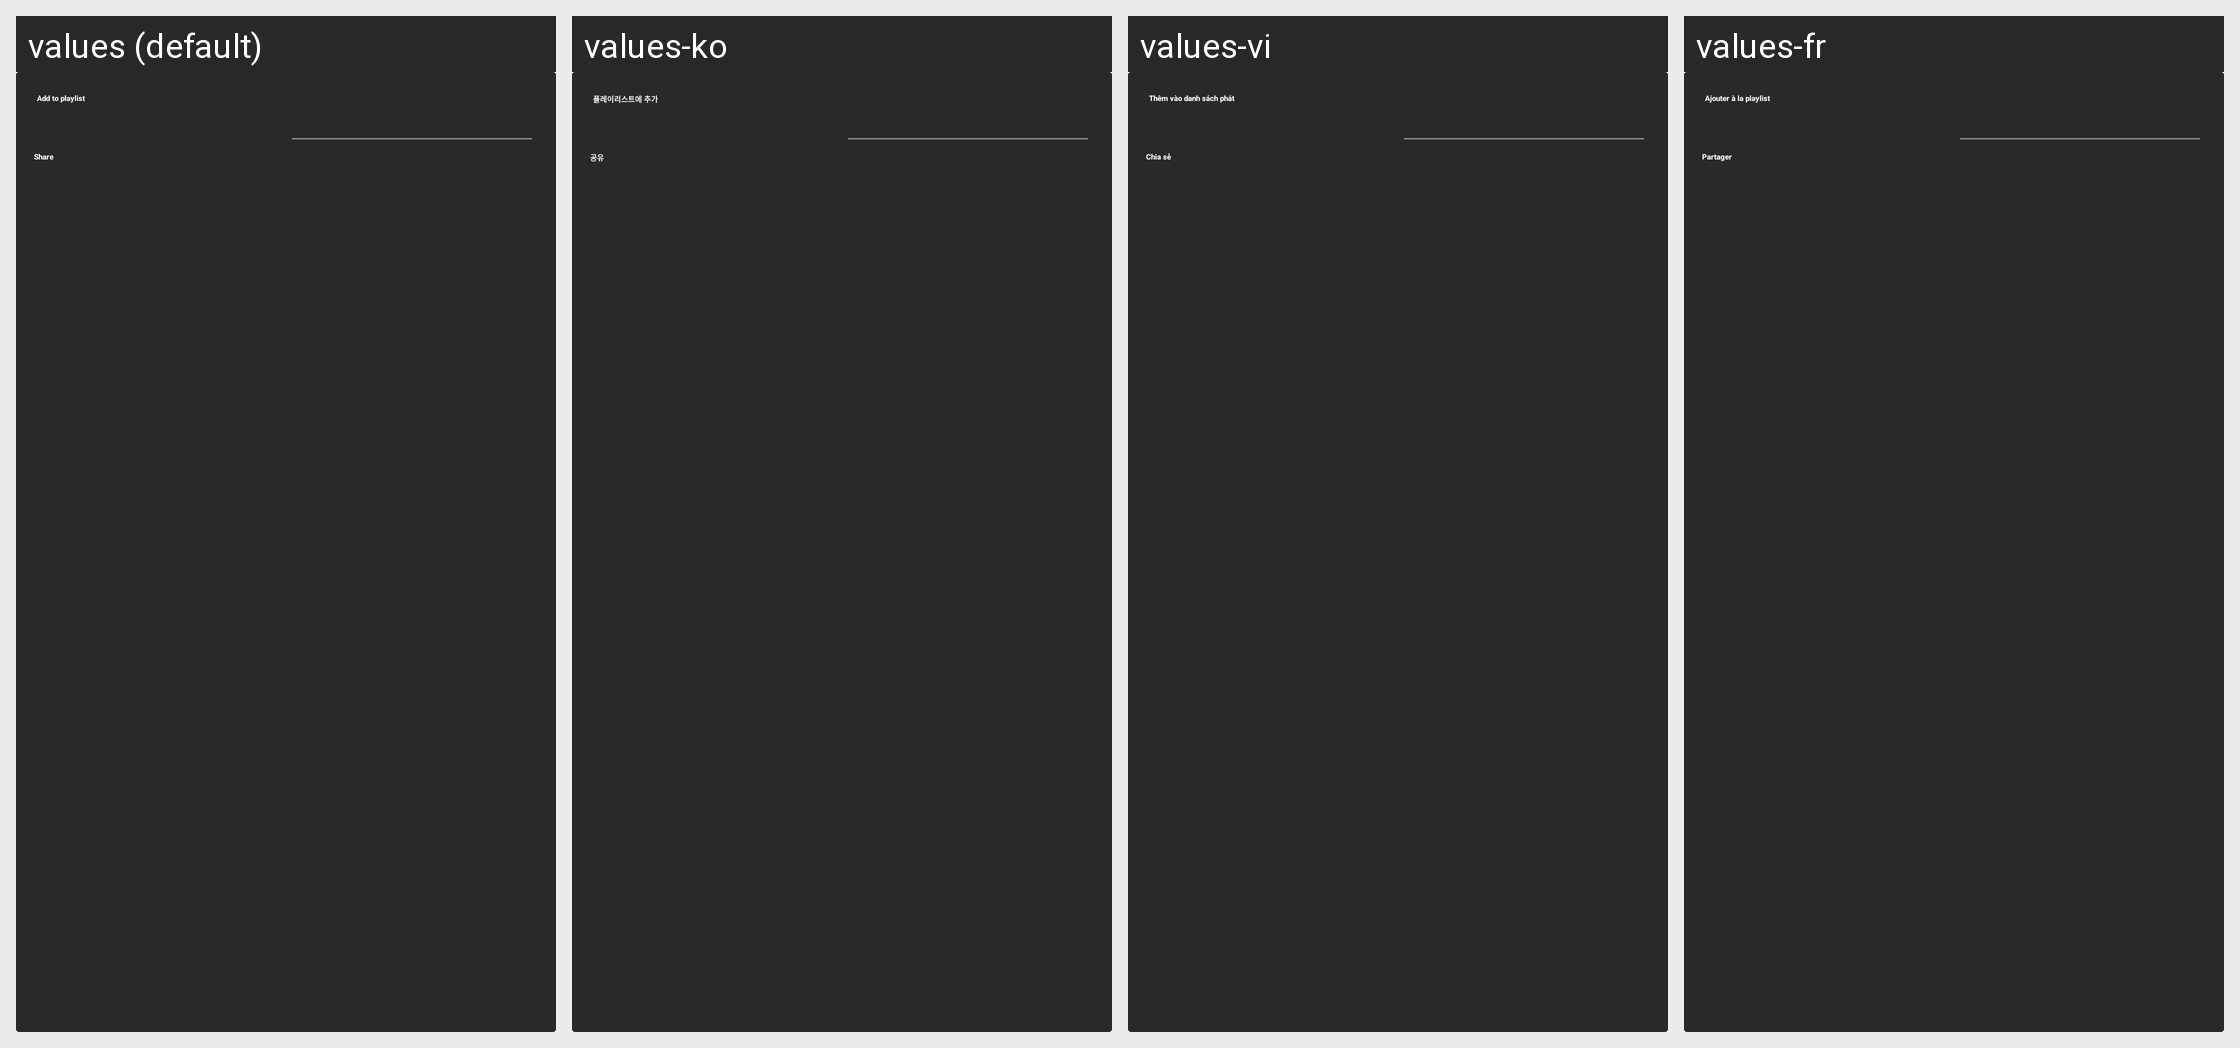

Here is an Android app screen in its default locale and in the app's own translations. Write out the translated-string differences for the strings that appear on this screen.
Android screen res/layout/dialog_add_song_to_playlist.xml rendered under 4 locales, left to right: values (default), values-ko, values-vi, values-fr. Device: Nexus 5 (rendered at 1080×1920; each locale shown at half size, 540×960, under a caption strip naming it); theme Base.Theme.haonv.
Strings drawn on this screen, with the default value and each locale's value (text and hints the layout hard-codes, and strings that could not be matched under every locale, appear in the picture but are not listed):

popup_playlist_text_add
  values: Add to playlist
  values-ko: 플레이리스트에 추가
  values-vi: Thêm vào danh sách phát
  values-fr: Ajouter à la playlist

popup_playlist_text_share
  values: Share
  values-ko: 공유
  values-vi: Chia sẻ
  values-fr: Partager
